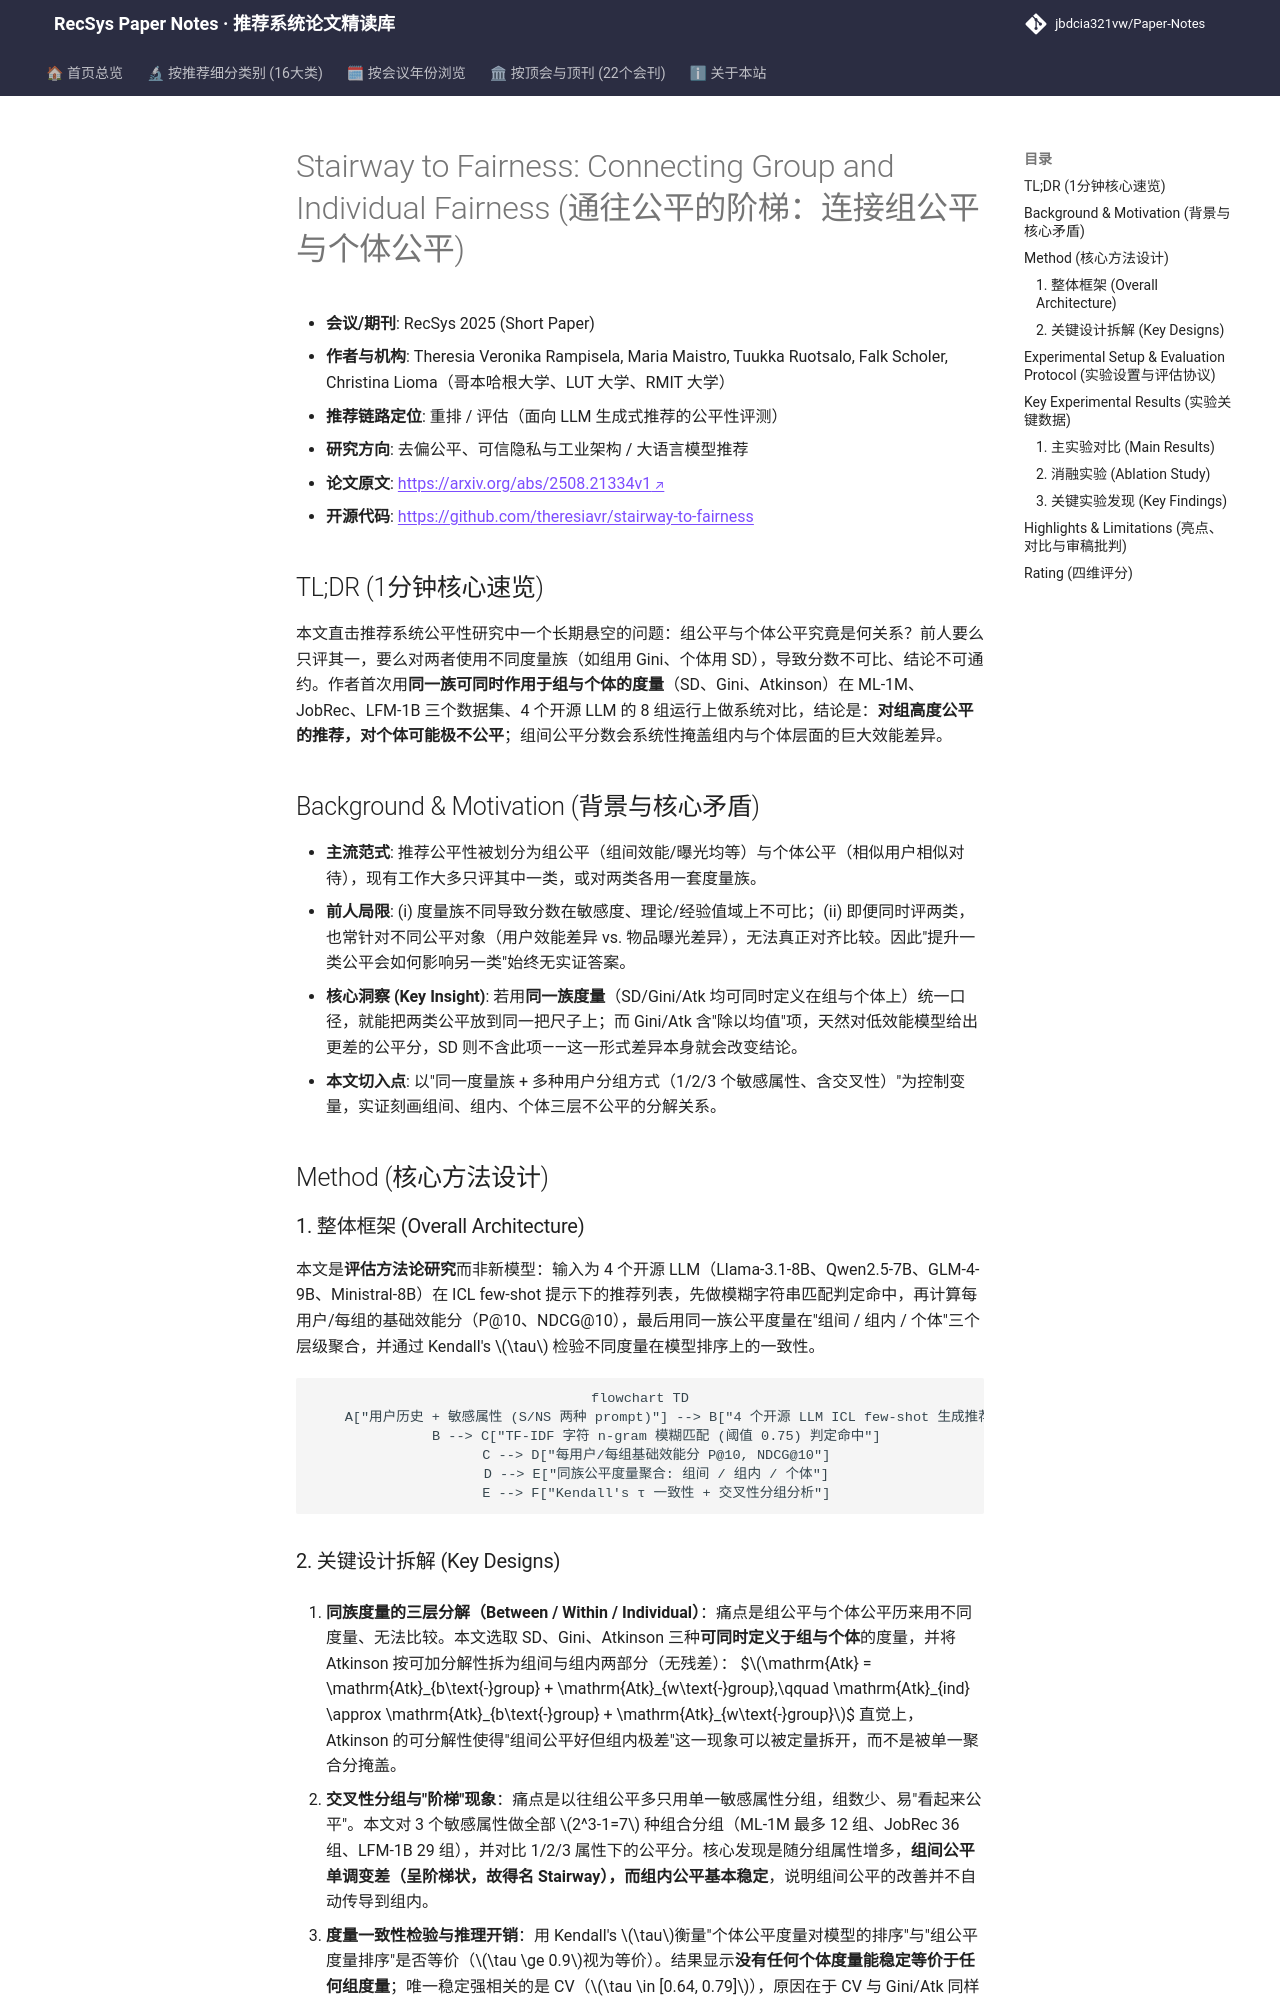

repository: jbdcia321vw/Paper-Notes · page: venues/RecSys/2025/debias_fairness_industrial/stairway_to_fairness_connecting_group_and_individual_fairness/index.html · generator: mkdocs

---
title: "[Paper Note] Stairway to Fairness: Connecting Group and Individual Fairness"
description: "[RecSys 2025][去偏公平与工业架构] 首次用同一族度量（SD/Gini/Atk）在 3 数据集 8 组 LLMRec 运行上实证组公平与个体公平的错位，揭示组间公平掩盖组内与个体不公。"
tags:
  - RecSys 2025
  - 去偏公平、可信隐私与工业架构
  - 重排
  - 公平性评估
  - 组公平与个体公平
  - LLM 推荐
date: 2026-11-14
venue: RecSys
year: 2025
paper_url: "https://arxiv.org/abs/2508.21334"
code_url: "https://github.com/theresiavr/stairway-to-fairness"
categories:
  - debias_fairness_industrial
---

# Stairway to Fairness: Connecting Group and Individual Fairness (通往公平的阶梯：连接组公平与个体公平)

- **会议/期刊**: RecSys 2025 (Short Paper)
- **作者与机构**: Theresia Veronika Rampisela, Maria Maistro, Tuukka Ruotsalo, Falk Scholer, Christina Lioma（哥本哈根大学、LUT 大学、RMIT 大学）
- **推荐链路定位**: 重排 / 评估（面向 LLM 生成式推荐的公平性评测）
- **研究方向**: 去偏公平、可信隐私与工业架构 / 大语言模型推荐
- **论文原文**: [https://arxiv.org/abs/2508.21334v1](https://arxiv.org/abs/2508.21334v1)
- **开源代码**: [https://github.com/theresiavr/stairway-to-fairness](https://github.com/theresiavr/stairway-to-fairness)

## TL;DR (1分钟核心速览)

本文直击推荐系统公平性研究中一个长期悬空的问题：组公平与个体公平究竟是何关系？前人要么只评其一，要么对两者使用不同度量族（如组用 Gini、个体用 SD），导致分数不可比、结论不可通约。作者首次用**同一族可同时作用于组与个体的度量**（SD、Gini、Atkinson）在 ML-1M、JobRec、LFM-1B 三个数据集、4 个开源 LLM 的 8 组运行上做系统对比，结论是：**对组高度公平的推荐，对个体可能极不公平**；组间公平分数会系统性掩盖组内与个体层面的巨大效能差异。

## Background & Motivation (背景与核心矛盾)

- **主流范式**: 推荐公平性被划分为组公平（组间效能/曝光均等）与个体公平（相似用户相似对待），现有工作大多只评其中一类，或对两类各用一套度量族。
- **前人局限**: (i) 度量族不同导致分数在敏感度、理论/经验值域上不可比；(ii) 即便同时评两类，也常针对不同公平对象（用户效能差异 vs. 物品曝光差异），无法真正对齐比较。因此"提升一类公平会如何影响另一类"始终无实证答案。
- **核心洞察 (Key Insight)**: 若用**同一族度量**（SD/Gini/Atk 均可同时定义在组与个体上）统一口径，就能把两类公平放到同一把尺子上；而 Gini/Atk 含"除以均值"项，天然对低效能模型给出更差的公平分，SD 则不含此项——这一形式差异本身就会改变结论。
- **本文切入点**: 以"同一度量族 + 多种用户分组方式（1/2/3 个敏感属性、含交叉性）"为控制变量，实证刻画组间、组内、个体三层不公平的分解关系。

## Method (核心方法设计)

### 1. 整体框架 (Overall Architecture)

本文是**评估方法论研究**而非新模型：输入为 4 个开源 LLM（Llama-3.1-8B、Qwen2.5-7B、GLM-4-9B、Ministral-8B）在 ICL few-shot 提示下的推荐列表，先做模糊字符串匹配判定命中，再计算每用户/每组的基础效能分（P@10、NDCG@10），最后用同一族公平度量在"组间 / 组内 / 个体"三个层级聚合，并通过 Kendall's $\tau$ 检验不同度量在模型排序上的一致性。

```mermaid
flowchart TD
    A["用户历史 + 敏感属性 (S/NS 两种 prompt)"] --> B["4 个开源 LLM ICL few-shot 生成推荐"]
    B --> C["TF-IDF 字符 n-gram 模糊匹配 (阈值 0.75) 判定命中"]
    C --> D["每用户/每组基础效能分 P@10, NDCG@10"]
    D --> E["同族公平度量聚合: 组间 / 组内 / 个体"]
    E --> F["Kendall's τ 一致性 + 交叉性分组分析"]
```
